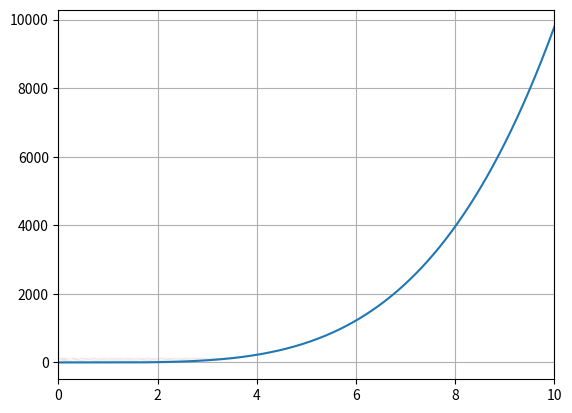

Generate this figure with matplotlib:
import numpy as np
import matplotlib.pyplot as plt

mesh = 10000 # number of intervals
xmin = 0
xmax = 10


x, h = np.linspace(xmin, xmax, num=mesh + 1, retstep=True) # grid
V = (x**2 - 1)**2 # Potential
ones = np.ones(mesh + 1)

def solveMorsePot(n):
    Emin = V.min()
    Emax = V[mesh]
    y = np.zeros(mesh + 1) # solution
    ncount = -1 # Number of nodes

    yLRder = -1
    yLRder_prev = -1
    En_prev = -1

    while Emax - Emin > 1e-6:
        En = (Emax + Emin) / 2
        f = 1 + (En - V) * h ** 2 / 6
        
        # Searching the right pivoting point
        imin = V.argmin()
        icl = V[imin:].searchsorted(En)+imin
        
        # Solving in the area before the right pivot point
        y[0] = 0
        y[1] = 1
        for i in range(1, icl):
            y[i+1] = ((12 - 10 * f[i]) * y[i] - f[i-1] * y[i-1]) / f[i+1]
        yicl = y[icl]

        # Solving in the right forbidden area (right -> left)
        y[mesh] = h if n % 2 > 0 else -h
        y[mesh - 1] = (12 - 10 * f[mesh]) * y[mesh] / f[mesh-1]
        for i in range(mesh-1, icl, -1):
            y[i-1] = ((12 - 10 * f[i]) * y[i] - f[i + 1] * y[i + 1]) / f[i - 1]
        
        # Making the solution continuous
        k = yicl / y[icl]
        y[icl:] *= k
        
        # Counting nodes
        ncount = 0
        sign = 1 if y[1] > 0 else -1
        for i in range(1, mesh):
            if y[i] < 0 and sign > 0:
                ncount += 1
                sign = -1
            elif y[i] > 0 and sign < 0:
                ncount += 1
                sign = 1
        
        # The first derivative
        yLRder = (y[icl + 1] + y[icl - 1] - (14 - 12 * f[icl]) * y[icl]) / h

        # Normalizing (Simpson's method)
        y2 = y**2
        I = np.sum(y2[:-4] + 4*y2[2:-2]+ y2[4:]) * 2 * h / 3
        if I == 0:
            I = 0.1
        y = y / np.sqrt(I)

        # Tuning the number of nodes
        if ncount < n:
            Emin = En
            continue
        elif ncount > n:
            Emax = En
            continue
        
        # Bisection method for sewing wave functions in classical and forbidden regions
        if n % 2 > 0:
            if yLRder < 0:
                Emax = En
                continue
            elif yLRder > 0:
                Emin = En
                continue
        else:
            if yLRder > 0:
                Emax = En
                continue
            elif yLRder < 0:
                Emin = En
                continue
        

    print("Energy of the " + str(n) + " level:", En)
    plt.fill_between(x, 5 * y + En, ones * En)

# Plotting the wave function
for N in range(0, 17):
    solveMorsePot(N)
plt.plot(x, V)
plt.grid(True)
plt.xlim(0, xmax)
plt.show()